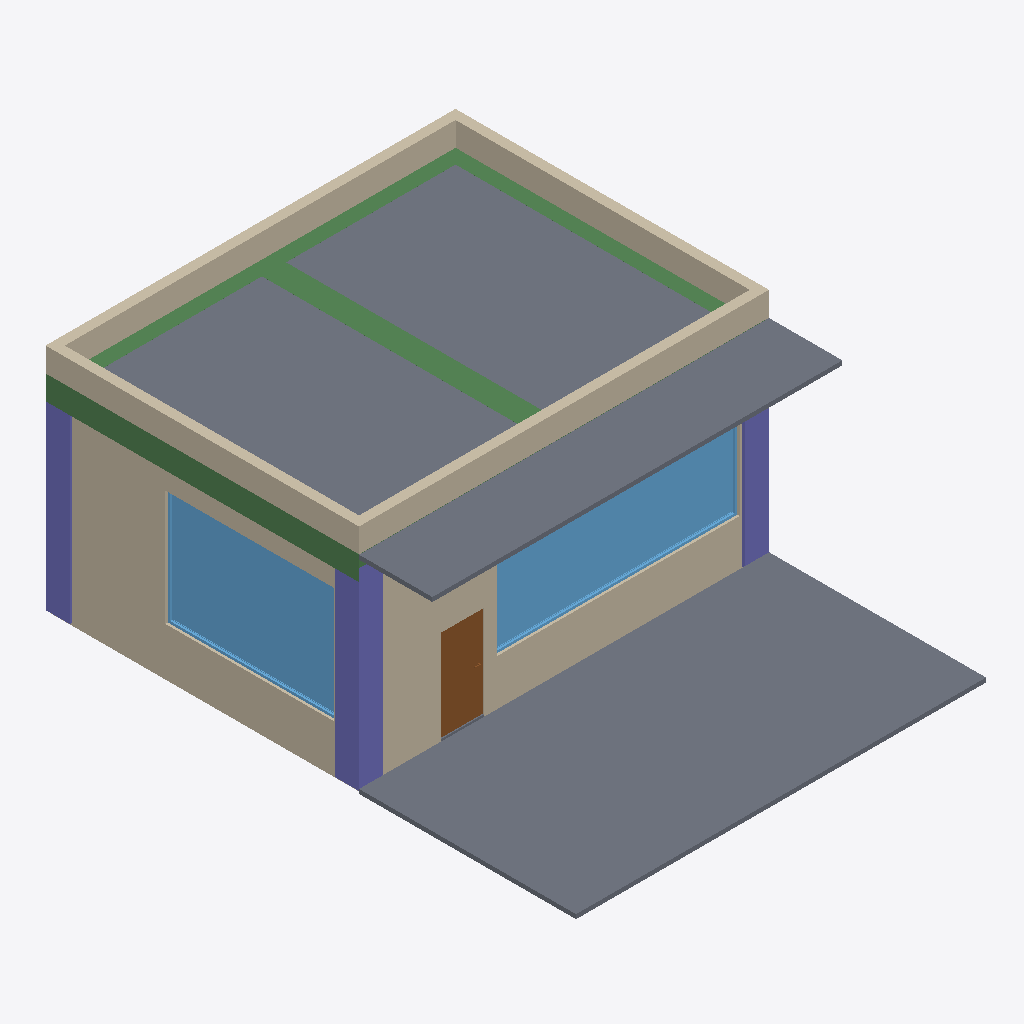
Isometric view of an IFC building model (IFC-SPF (STEP), schema IFC4, length unit metre), seen from the south-west, elements coloured by IFC class: 6 walls (beige), 5 beams (green), 4 slabs (grey), 3 columns (violet), 2 windows (light blue), 1 door (brown).
Extent 8.5 m × 11.2 m × 4.8 m (x, y, z). Storeys (4): GF at 0.00 m; DUCTING at 4.00 m; PIPING at 4.00 m; Roof at 5.00 m. Elements (61): 12 IfcWall, 10 IfcSlab, 9 IfcPipeSegment, 5 IfcBeam, 5 IfcPipeFitting, 4 IfcColumn, 4 IfcDuctSegment, 3 IfcDoor, 3 IfcDuctFitting, 3 IfcWindow, 2 IfcAirTerminalBox, 1 IfcDistributionElement.

HEADER;
FILE_DESCRIPTION(('ViewDefinition[DesignTransferView]'),'2;1');
FILE_NAME('mini-capstone.ifc','2026-10-29T00:40:06+08:00',(''),(''),'IfcOpenShell 0.8.5-post1','Bonsai 0.8.5-post1','Nobody');
FILE_SCHEMA(('IFC4'));
ENDSEC;
DATA;
#1=IFCPROJECT('13m2F8Erj5A8lkjn_SkOFZ',$,'My Project',$,$,$,$,(#10,#22),#5);
#27=IFCSITE('0rFwYxSnj8bAT5NCnNcncA',$,'My Site',$,$,#50,$,$,$,$,$,$,$,$);
#33=IFCBUILDING('2cLSMCSfH9av08ZcauAg2Q',$,'My Building',$,$,#56,$,$,$,$,$,$);
#39=IFCBUILDINGSTOREY('0Sk6XO$fzBBhDg1fhj3dT7',$,'GF',$,$,#1039,$,$,$,$);
#3955=IFCBUILDINGSTOREY('0UTuzLA6fCl83vvnkuqzsV',$,'DUCTING',$,$,#3976,$,$,$,$);
#5852=IFCBUILDINGSTOREY('3vB_PMeazFXO0rq$cLI4TE',$,'PIPING',$,$,#5873,$,$,$,$);
#8235=IFCBUILDINGSTOREY('0gxKCmUnb0HAn4LOFuoVMT',$,'Roof',$,$,#8296,$,$,$,$);
#8811=IFCSLAB('3pnvq4S451puIP7ZijUCli',$,'Slab',$,$,#8867,#8825,$,$);
#8258=IFCSLAB('0mOBnNqSf2Px5R_9olBwsg',$,'Slab',$,$,#8837,#8274,$,$);
#8745=IFCSLAB('196KYm7cL428BPsa6FV48p',$,'Slab',$,$,#8862,#8759,$,$);
#152=IFCWALL('2_GRmBv1DDH9kGJltvdiBY',$,'Wall',$,$,#1049,#158,$,$);
#127=IFCWALL('1zDfFUikP7zujY1ggJ2ky6',$,'Wall',$,$,#1054,#133,$,$);
#2897=IFCWINDOW('0DxMhjQ9r44P8vIcTirsmt',$,'Window',$,$,#3143,#2906,$,2.394064426422119,3.4996862411499023,$,.SINGLE_PANEL.,$);
#2657=IFCWINDOW('2KqV_3yij7SQTozyjBAg$K',$,'Window',$,$,#2815,#2666,$,2.394064426422119,5.021486759185791,$,.SINGLE_PANEL.,$);
#8386=IFCWALL('1R5tPBsQL48vZNtlg3mXPD',$,'Wall',$,$,#8847,#8392,$,$);
#8436=IFCWALL('0lEk76J7b1gP8BkT6Pn7a6',$,'Wall',$,$,#8857,#8442,$,$);
#8361=IFCWALL('3xcJmITO18Oukjd7m8p_dK',$,'Wall',$,$,#8842,#8367,$,$);
#8411=IFCWALL('3Pt0ub7aPBmQu8peVb2zzW',$,'Wall',$,$,#8852,#8417,$,$);
#3737=IFCCOLUMN('2TlSahbub0sBxJGPauJUTc',$,'Column',$,$,#3744,#3748,$,$);
#3884=IFCBEAM('0m3nC_MwDE5g4P8_Kc2VIt',$,'Beam',$,$,#3910,#3895,$,$);
#3933=IFCBEAM('000bRX_Ff2cfCBmeQkblOF',$,'Beam',$,$,#4996,#3944,$,$);
#3835=IFCBEAM('1f90_zDcXDQ9ORx7v9RnqB',$,'Beam',$,$,#3861,#3846,$,$);
#3670=IFCCOLUMN('1mJ2i$8HDD29EymOCIi84E',$,'Column',$,$,#3678,#3682,$,$);
#1825=IFCDOOR('3X2ZgJ$l59$RUjN108YjZv',$,'Door',$,$,#5846,#1834,$,2.0,0.8999999761581421,$,.SINGLE_SWING_RIGHT.,$);
#3911=IFCBEAM('1YYFggumHEpg0skytIaxUT',$,'Beam',$,$,#4986,#3922,$,$);
#3715=IFCCOLUMN('3skPrtcm5BoRXs4$kr_bdo',$,'Column',$,$,#3722,#3726,$,$);
#445=IFCSLAB('0EAQJ7wwD5NhF5uKYQhqbW',$,'Slab',$,$,#1439,#460,$,$);
#3862=IFCBEAM('0PwcIFQFjBBAVhUiCUAokd',$,'Beam',$,$,#4991,#3873,$,$);
ENDSEC;
